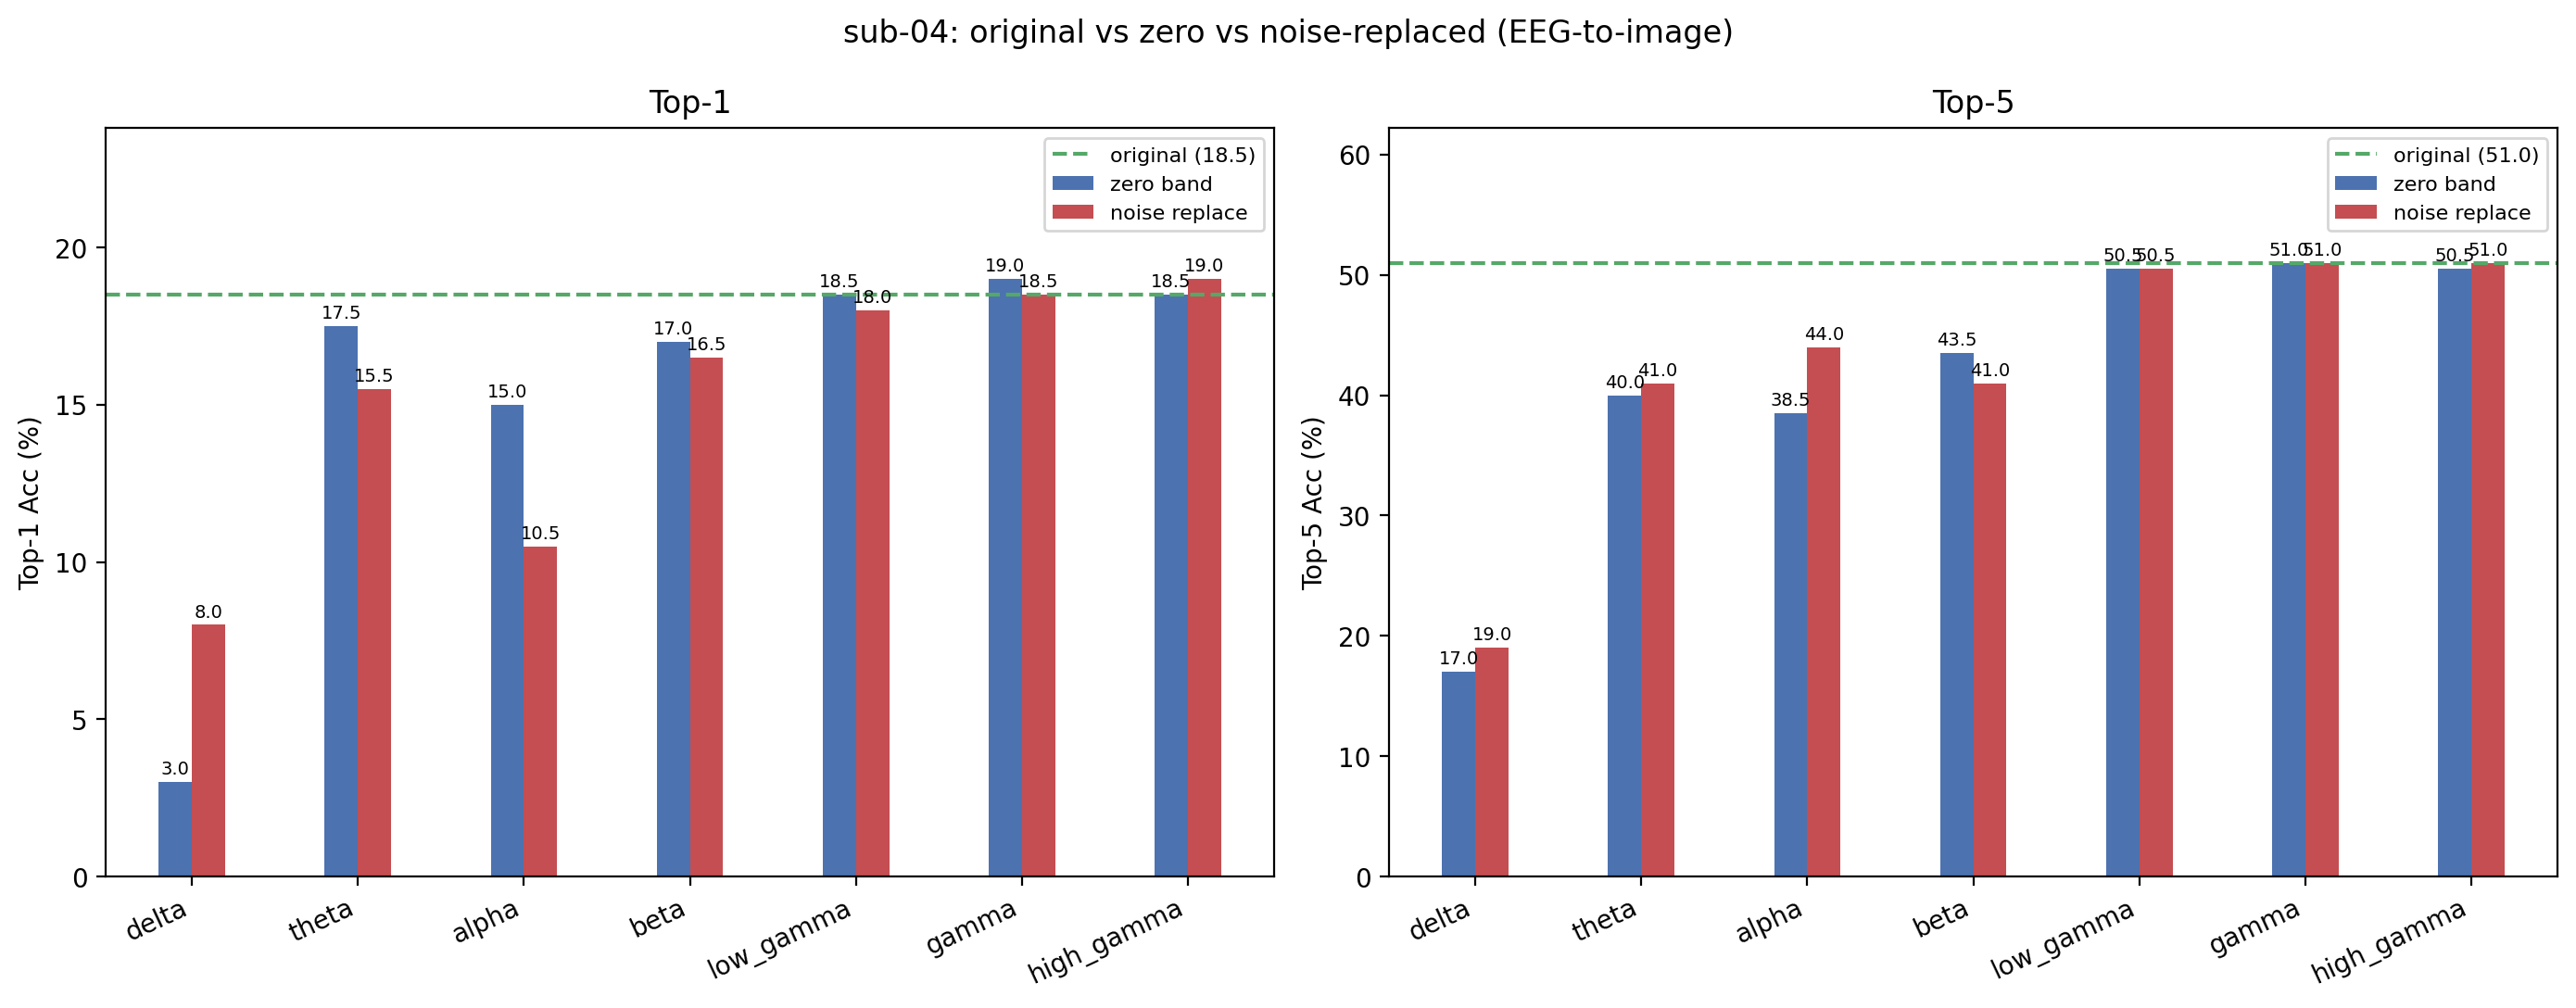

The file beside this chart, header and first rows:
condition, band, top1, top5, n, delta_top1, delta_top5
original, , 18.5, 51, 200, +0.0000, +0.0000
zero_delta, delta, 3, 17, 200, -15.5, -34
noise_delta, delta, 8, 19, 200, -10.5, -32
zero_theta, theta, 17.5, 40, 200, -1, -11
noise_theta, theta, 15.5, 41, 200, -3, -10
zero_alpha, alpha, 15, 38.5, 200, -3.5, -12.5
noise_alpha, alpha, 10.5, 44, 200, -8, -7
zero_beta, beta, 17, 43.5, 200, -1.5, -7.5
noise_beta, beta, 16.5, 41, 200, -2, -10
zero_low_gamma, low_gamma, 18.5, 50.5, 200, +0.0000, -0.5000
noise_low_gamma, low_gamma, 18, 50.5, 200, -0.5000, -0.5000
zero_gamma, gamma, 19, 51, 200, +0.5000, +0.0000
noise_gamma, gamma, 18.5, 51, 200, +0.0000, +0.0000
zero_high_gamma, high_gamma, 18.5, 50.5, 200, +0.0000, -0.5000
noise_high_gamma, high_gamma, 19, 51, 200, +0.5000, +0.0000
